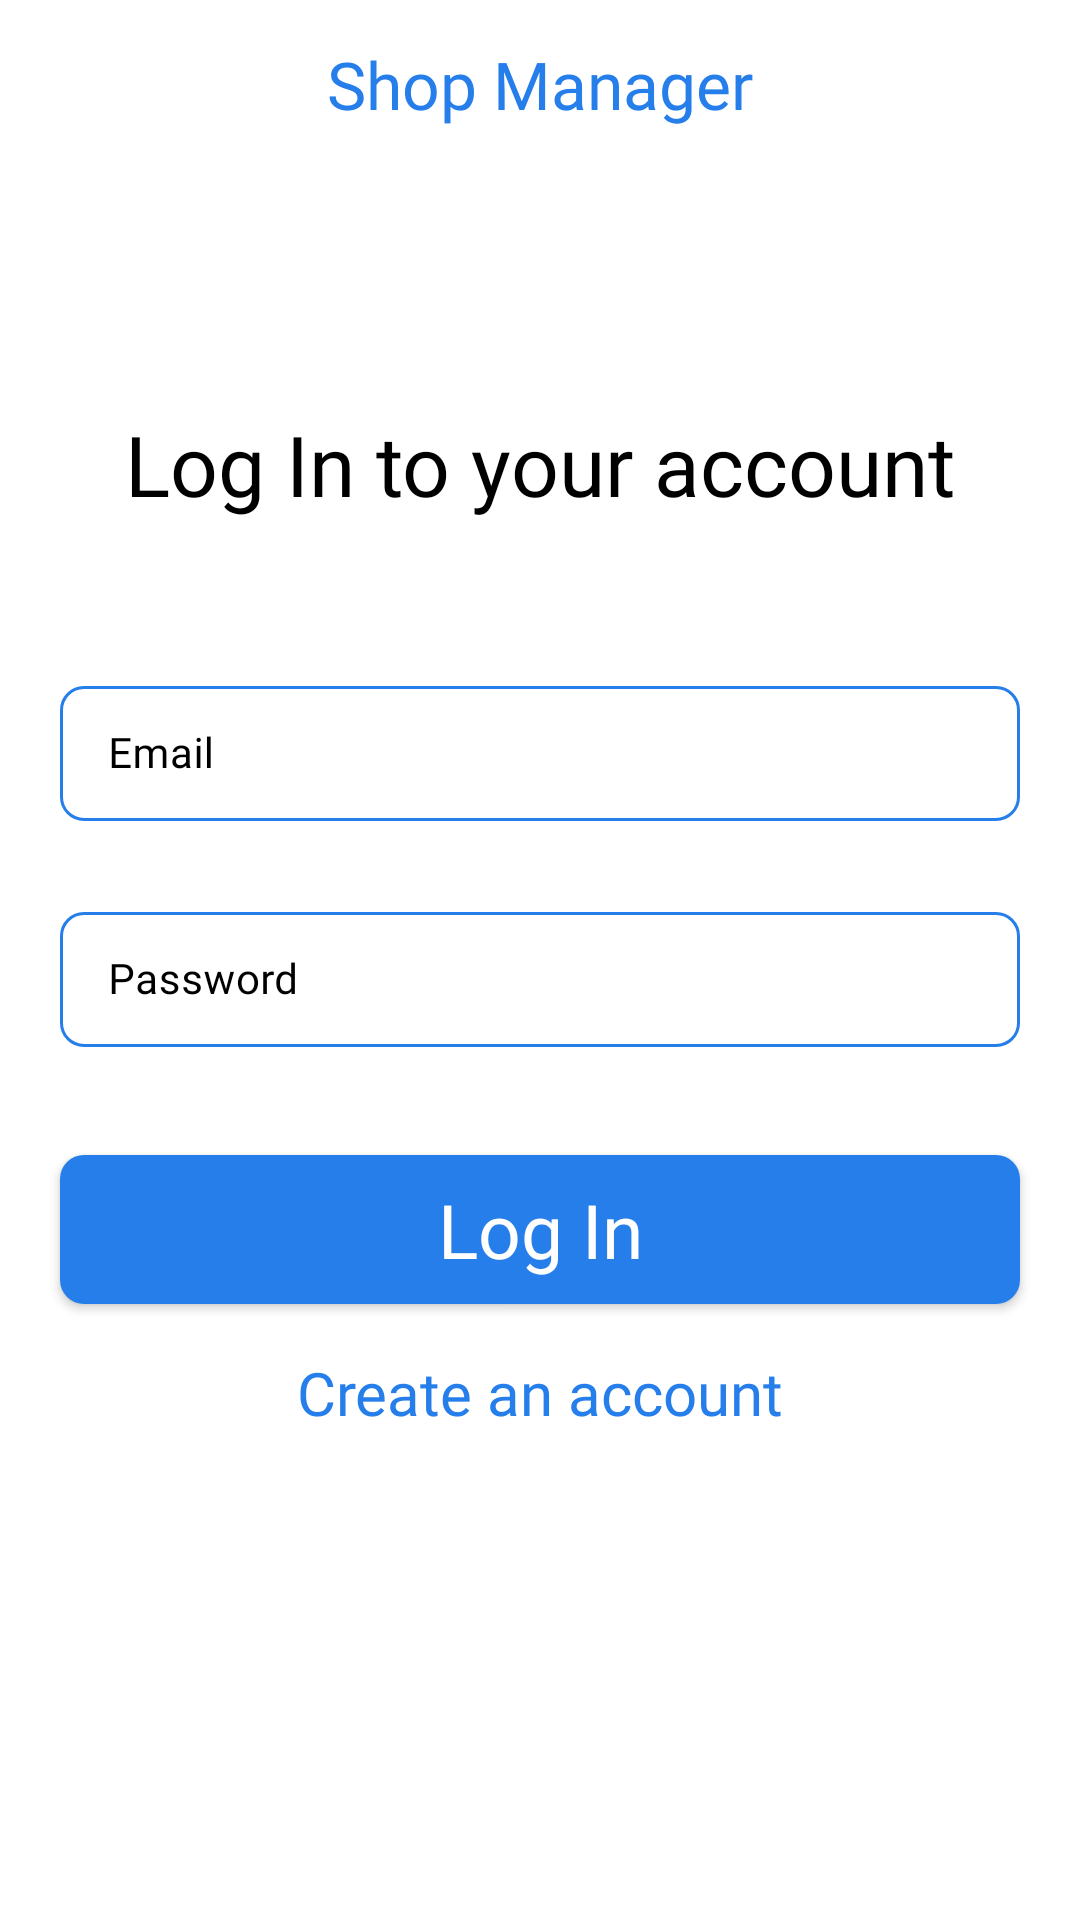

Android layout source for this screen:
<!-- AndroidManifest.xml: application theme Theme.ShopManager -->
<!-- res/layout/activity_login.xml -->
<?xml version="1.0" encoding="utf-8"?>
<androidx.constraintlayout.widget.ConstraintLayout xmlns:android="http://schemas.android.com/apk/res/android"
    xmlns:app="http://schemas.android.com/apk/res-auto"
    xmlns:tools="http://schemas.android.com/tools"
    android:layout_width="match_parent"
    android:layout_height="match_parent"
    tools:context=".LoginActivity">

    <com.google.android.material.appbar.AppBarLayout
        android:id="@+id/appBarLayout"
        android:layout_width="match_parent"

        android:layout_height="wrap_content"
        app:layout_constraintEnd_toEndOf="parent"
        app:layout_constraintStart_toStartOf="parent"
        app:layout_constraintTop_toTopOf="parent">

        <com.google.android.material.appbar.MaterialToolbar
            android:id="@+id/topAppBar"
            android:layout_width="match_parent"
            android:layout_height="wrap_content"
            app:title="Shop Manager"
            app:titleCentered="true"



            android:background="@color/white"
            app:titleTextColor="@color/blue1"
            app:titleTextAppearance="@style/Widget.TopAppBar"

            />

    </com.google.android.material.appbar.AppBarLayout>

    <TextView
        android:layout_width="wrap_content"
        android:layout_height="wrap_content"
        app:layout_constraintTop_toBottomOf="@id/appBarLayout"
        app:layout_constraintStart_toStartOf="parent"
        app:layout_constraintEnd_toEndOf="parent"
        android:id="@+id/logIn_tv"
        android:text="Log In to your account"
        android:layout_marginTop="80dp"
        style="@style/CustomFontTextAppearance2"

        android:textSize="28sp"
        android:textColor="@color/black"
        />







    <com.google.android.material.textfield.TextInputLayout
        android:id="@+id/emailtextField"
        style="@style/Widget.MaterialComponents.TextInputLayout.OutlinedBox.Dense"
        app:layout_constraintStart_toStartOf="parent"
        app:layout_constraintTop_toBottomOf="@id/logIn_tv"
        app:layout_constraintEnd_toEndOf="parent"
        android:layout_marginStart="20dp"
        android:layout_marginEnd="20dp"
        android:layout_width="0dp"
        android:layout_marginTop="50dp"
        android:layout_height="wrap_content"
        android:textColorHint="@color/black"
        app:boxCornerRadiusTopStart="8dp"
        app:boxCornerRadiusTopEnd="8dp"
        app:boxCornerRadiusBottomStart="8dp"
        app:boxCornerRadiusBottomEnd="8dp"


        app:boxStrokeColor="@color/mtrl_textinput_default_box_stroke_color"
        android:hint="Email">

        <com.google.android.material.textfield.TextInputEditText
            android:layout_width="match_parent"
            android:layout_height="wrap_content"
            style="@style/CustomFontTextAppearance2"
            android:id="@+id/email_edit_text"

            />

    </com.google.android.material.textfield.TextInputLayout>


    <com.google.android.material.textfield.TextInputLayout
        android:id="@+id/password_field"
        style="@style/Widget.MaterialComponents.TextInputLayout.OutlinedBox.Dense"
        app:layout_constraintStart_toStartOf="@id/emailtextField"
        app:layout_constraintTop_toBottomOf="@id/emailtextField"
        app:layout_constraintEnd_toEndOf="@id/emailtextField"
        android:layout_width="0dp"
        android:layout_marginTop="25dp"
        android:layout_height="wrap_content"
        android:textColorHint="@color/black"
        app:boxCornerRadiusTopStart="8dp"
        app:boxCornerRadiusTopEnd="8dp"
        app:boxCornerRadiusBottomStart="8dp"
        app:boxCornerRadiusBottomEnd="8dp"


        app:boxStrokeColor="@color/mtrl_textinput_default_box_stroke_color"
        android:hint="Password">

        <com.google.android.material.textfield.TextInputEditText
            android:layout_width="match_parent"
            android:layout_height="wrap_content"
            style="@style/CustomFontTextAppearance2"
            android:id="@+id/password_edit_text"

            />

    </com.google.android.material.textfield.TextInputLayout>

    <com.google.android.material.button.MaterialButton
        android:layout_width="0dp"
        android:layout_height="wrap_content"
        android:id="@+id/logIn_btn"
        app:layout_constraintTop_toBottomOf="@id/password_field"
        app:layout_constraintStart_toStartOf="@id/password_field"
        app:layout_constraintEnd_toEndOf="@id/password_field"
        android:layout_marginTop="30dp"
        android:text="Log In"
        android:textSize="25sp"
        android:padding="8dp"
        app:cornerRadius="8dp"
        android:textAppearance="@style/CustomFontTextAppearance2"/>


    <TextView
        android:layout_width="wrap_content"
        android:layout_height="wrap_content"
        app:layout_constraintTop_toBottomOf="@id/logIn_btn"
        app:layout_constraintStart_toStartOf="@id/logIn_btn"
        app:layout_constraintEnd_toEndOf="@id/logIn_btn"
        android:id="@+id/signUp_tv"
        android:text="Create an account"

        android:layout_marginTop="10dp"

        style="@style/CustomFontTextAppearance2"
        android:textSize="20sp"
        android:textColor="@color/blue1"
        />

</androidx.constraintlayout.widget.ConstraintLayout>
<!-- resources referenced by this layout -->
<resources>
  <color name="black">#FF000000</color>
  <color name="blue1">#257EEA</color>
  <color name="mtrl_textinput_default_box_stroke_color" tools:override="true">#257EEA</color>
  <color name="white">#FFFFFFFF</color>
  <style name="CustomFontTextAppearance2" parent="TextAppearance.AppCompat.Body1">
          <item name="fontFamily">@font/poppins_bold</item>
          <item name="android:fontFamily">@font/poppins_bold</item>
  
      </style>
  <style name="Widget.TopAppBar" parent="Widget.Material3.Toolbar">
          <item name="android:fontFamily">@font/poppins_bold</item>
          <item name="android:includeFontPadding">false</item>
          <item name="android:textSize">22sp</item>
  
      </style>
  <style name="Theme.ShopManager" parent="Base.Theme.ShopManager" />
  <style name="Base.Theme.ShopManager" parent="Theme.MaterialComponents.DayNight.NoActionBar">
          
          
  
          <item name="colorPrimary">@color/blue1</item>
          <item name="android:statusBarColor">@color/black</item>
  
  
      </style>
</resources>
